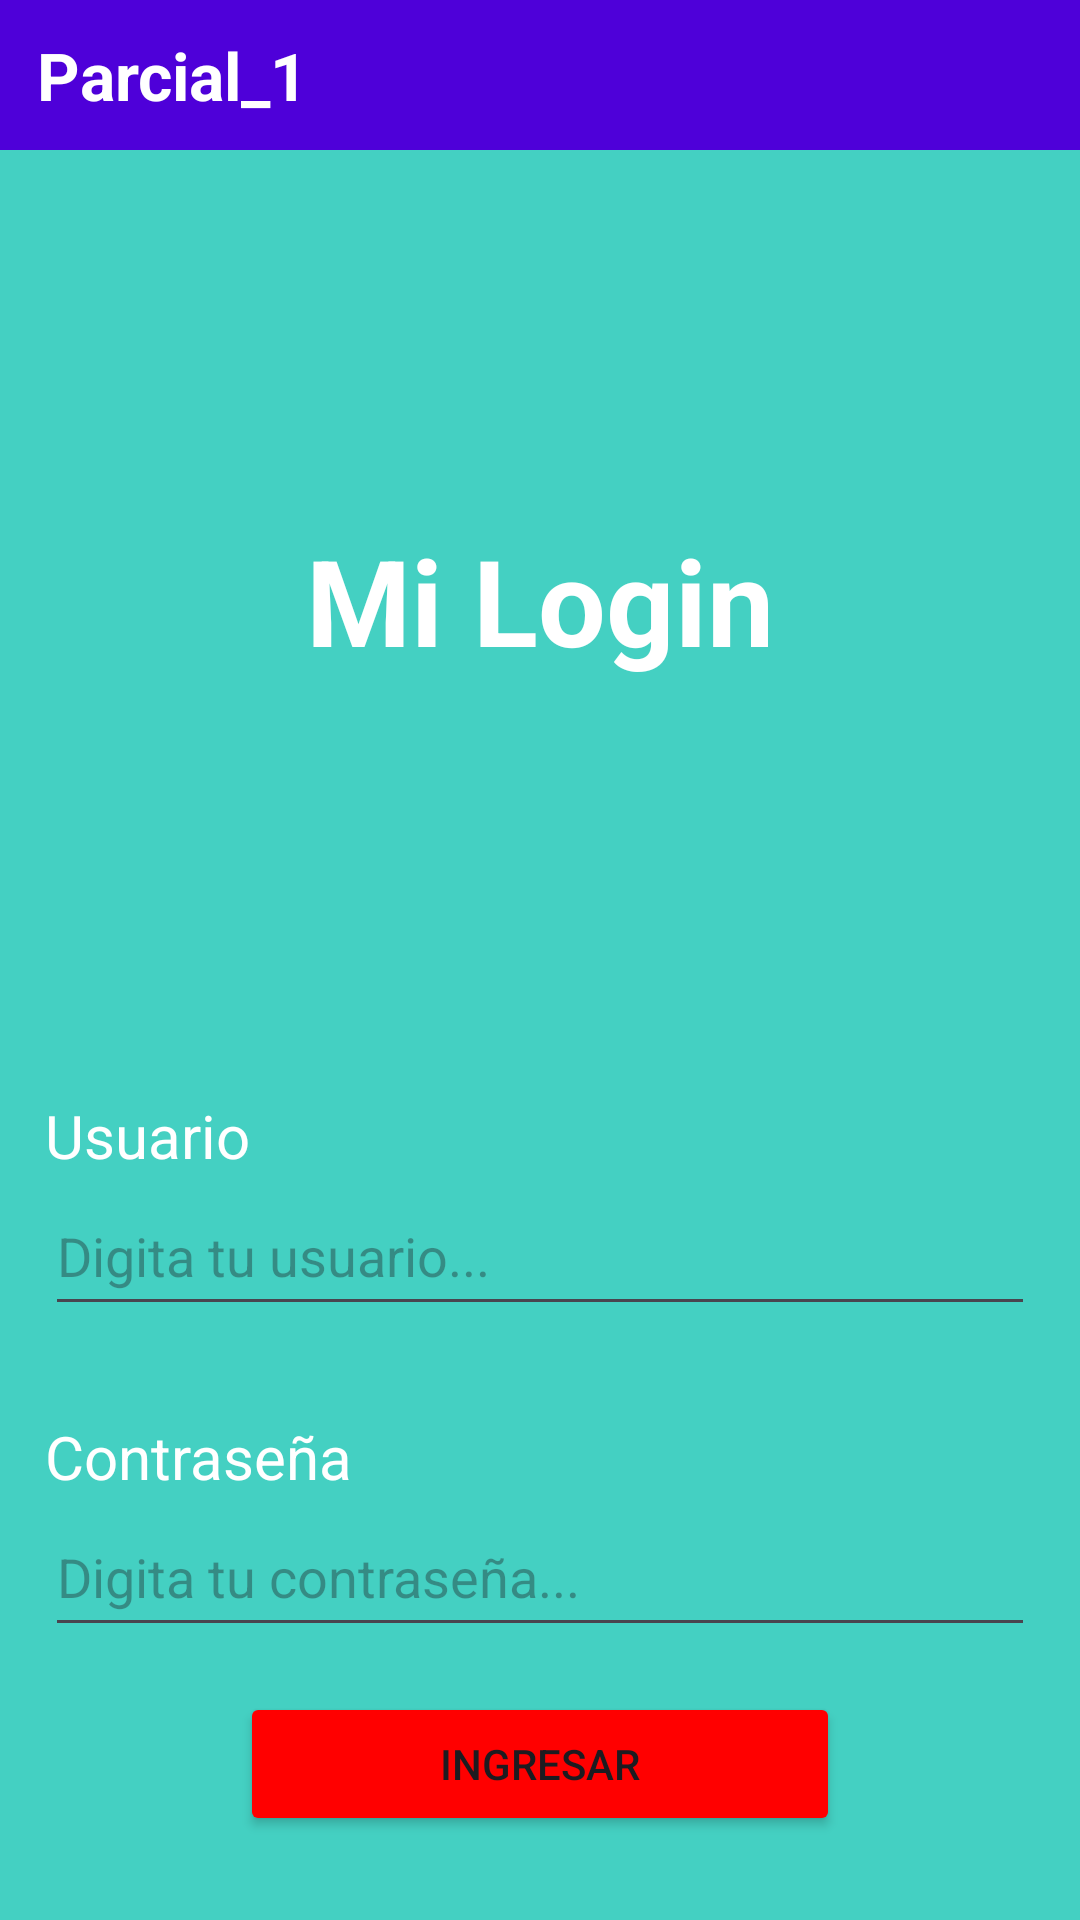

Layout XML and referenced resources for this Android screen:
<!-- AndroidManifest.xml: application theme Theme.Parcial_Andres -->
<!-- res/layout/activity_main.xml -->
<?xml version="1.0" encoding="utf-8"?>
<LinearLayout
    xmlns:android="http://schemas.android.com/apk/res/android"
    xmlns:app="http://schemas.android.com/apk/res-auto"
    xmlns:tools="http://schemas.android.com/tools"
    android:id="@+id/main"
    android:layout_width="match_parent"
    android:layout_height="match_parent"
    android:orientation="vertical"
    tools:context=".MainActivity">

    <LinearLayout
        android:layout_width="match_parent"
        android:layout_height="wrap_content"
        android:background="#4E00D9"
        >


    <TextView
        android:layout_width="wrap_content"
        android:layout_height="50dp"
        android:textColor="@color/white"
        android:textSize="22sp"
        android:textStyle="bold"
        android:layout_marginStart="12dp"
        android:gravity="center"
        android:text="@string/titulo"

        />
    </LinearLayout>

    <LinearLayout
        android:layout_width="match_parent"
        android:layout_height="match_parent"
        android:orientation="vertical"
        android:background="#44D0C2"
        >
        <LinearLayout

            android:layout_width="match_parent"
            android:layout_height="300dp"
            android:gravity="center_vertical|center_horizontal">

            <TextView
                android:layout_width="wrap_content"
                android:layout_height="wrap_content"
                android:textColor="@color/white"
                android:textStyle="bold"
                android:textSize="40sp"
                android:text="@string/login"/>

        </LinearLayout>

        <LinearLayout
            android:layout_width="match_parent"
            android:layout_height="wrap_content"
            android:orientation="vertical"
            android:layout_margin="15dp">

            <TextView
                android:layout_width="wrap_content"
                android:layout_height="wrap_content"
                android:textSize="20sp"
                android:textColor="@color/white"
                android:text="@string/usuario"/>


            <EditText
                android:inputType="text"
                android:id="@+id/edt_usuario"
                android:layout_width="match_parent"
                android:layout_height="50dp"
                android:hint="@string/place_holder1"
                />

        </LinearLayout>

        <LinearLayout
            android:layout_width="match_parent"
            android:layout_height="wrap_content"
            android:orientation="vertical"
            android:layout_margin="15dp">

            <TextView
                android:layout_width="wrap_content"
                android:layout_height="wrap_content"
                android:textSize="20sp"
                android:textColor="@color/white"
                android:text="@string/contraseña"/>


            <EditText
                android:inputType="text"
                android:id="@+id/edt_contraseña"
                android:layout_width="match_parent"
                android:layout_height="50dp"
                android:hint="@string/place_holder2"
                />

        </LinearLayout>


        <LinearLayout
            android:layout_width="match_parent"
            android:layout_height="wrap_content"
            android:gravity="center">

            <Button
                android:id="@+id/btn_ingresar"
                android:layout_width="200dp"
                android:layout_height="match_parent"
                android:backgroundTint="#FF0000"
                android:text="@string/ingresar"/>

        </LinearLayout>

    </LinearLayout>
</LinearLayout>
<!-- resources referenced by this layout -->
<resources>
  <string name="ingresar">Ingresar</string>
  <string name="login">Mi Login</string>
  <string name="place_holder1">Digita tu usuario...</string>
  <string name="place_holder2">Digita tu contraseña...</string>
  <string name="titulo">Parcial_1</string>
  <string name="usuario">Usuario</string>
  <style name="Theme.Parcial_Andres" parent="Base.Theme.Parcial_Andres" />
  <style name="Base.Theme.Parcial_Andres" parent="Theme.Material3.DayNight.NoActionBar">
          
          
      </style>
  <!-- not gathered from this repository: default colours our renderer supplied (Android Studio template values) -->
  <color name="white">#FFFFFFFF</color>
</resources>
